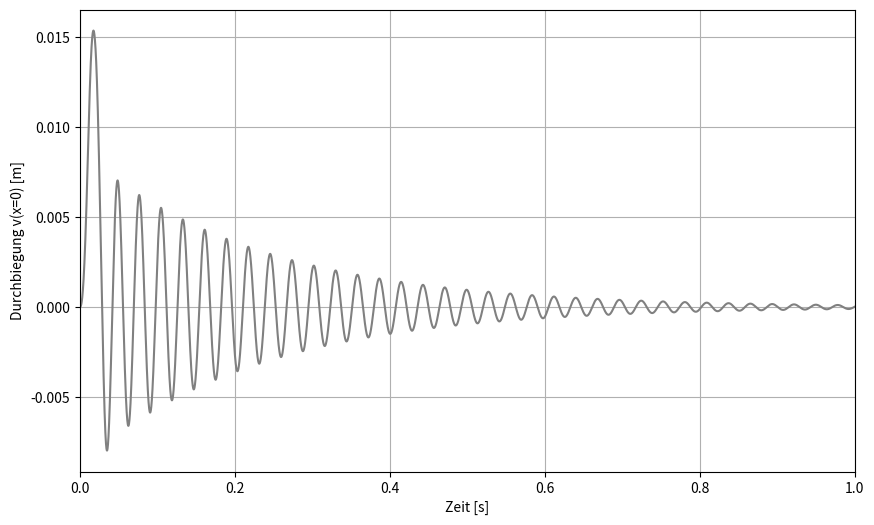

Reproduce this figure in Python.
import numpy as np
import matplotlib.pyplot as plt

# Gegeben [SI-Units, kg, m, s]
P = np.array([10337706.5,
              48744.172,
              455.205728,
              1.13950676,
              0.00483245447,
              3.11054119e-6])

Q = np.array([1.0,
              0.00490648418,
              2.71147593e-5,
              5.42912842e-8,
              6.94958499e-12])

# Abspaltung 1
s10 = P[5] / Q[4]
s00 = (P[4] - s10 * Q[3]) / Q[4]
r30 = P[3] - s10 * Q[2] - s00 * Q[3]
r20 = P[2] - s10 * Q[1] - s00 * Q[2]
r10 = P[1] - s10 - s00 * Q[1]
r00 = P[0] - s00

# Abspaltung 2
s11 = Q[4] / r30
s01 = (Q[3] - s11 * r20) / r30
r21 = Q[2] - s11 * r10 - s01 * r20
r11 = Q[1] - s11 * r00 - s01 * r10
r01 = Q[0] - s01 * r00

# Abspaltung 3
s12 = r30 / r21
s02 = (r20 - s12 * r11) / r21
r12 = r10 - s12 * r01 - s02 * r11
r02 = r00 - s02 * r01

# Abspaltung 4
s13 = r21 / r12
s03 = (r11 - s13 * r02) / r12
r03 = r01 - s03 * r02

# Verbleibender Rest 5
s04 = r02 / r03
s14 = r12 / r03

# Matrix A und B
A = np.array([[s10,  0.0, 0.0,  0.0,  0.0],
              [0.0, -s11, 0.0,  0.0,  0.0],
              [0.0,  0.0, s12,  0.0,  0.0],
              [0.0,  0.0, 0.0, -s13,  0.0],
              [0.0,  0.0, 0.0,  0.0, s14]])

B = np.array([[s00,  1.0,  0.0,  0.0,  0.0],
              [1.0, -s01, -1.0,  0.0,  0.0],
              [0.0, -1.0,  s02,  1.0,  0.0],
              [0.0,  0.0,  1.0, -s03, -1.0],
              [0.0,  0.0,  0.0, -1.0, s04]])

# Zeitschritt
timestep = 1e-5  #[s]
t_max = 1.0      #[s]

# Belastungsfunktion (Abschnittsweise linear)
def f(t):
    F_max = 100*1000    #[N]
    l = 0.01            #[s]
    if 0 <= t < l:
        return F_max/l*t
    if l <= t < 2*l:
        return F_max
    if 2*l <= t <= 3*l:
        return F_max - F_max/l*(t-2*l)
    else:
        return 0

# Zeitabhängige Verschiebung
def z(z_current, t_current, t_new):
    inverted_part = np.linalg.inv(A + timestep/2 * B)           # matrix [5x5]

    belastung_part = np.array([[(f(t_current) + f(t_new)) / 2 * timestep],  # vector [5x1]
                               [0.0],
                               [0.0],
                               [0.0],
                               [0.0]])

    right_part = (timestep / 2 * B - A)                         # matrix [5x5]

    z_new = inverted_part @ ( belastung_part - right_part @ z_current)  # vector[5x1]
    return z_new

# Startbedingung
t_current = 0.0   # [s] Start zum Zeitpunkt t = 0
z_current = np.array([[0.0],
                      [0.0],
                      [0.0],
                      [0.0],
                      [0.0]])   # [m] keine Verschiebung

# Speicher
t_history = []
z_history = []

while t_current <= t_max:
        t_new = t_current + timestep
        t_history.append(t_current)
        z_history.append(z_current[0,0])
        z_current = z(z_current, t_current, t_new)
        t_current = t_new


# Create a plot
plt.figure(figsize=(10, 6))
plt.plot(t_history, z_history, linestyle='-', color='gray')

# Add title and labels
plt.xlabel('Zeit [s]')
plt.ylabel('Durchbiegung v(x=0) [m]')

# Set x limit
plt.xlim(0, 1)

# Optionally, add grid
plt.grid(True)

# Show the plot
plt.show()

